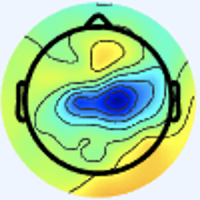

The data file committed next to this chart (first rows):
[239 245 254 255], [239 245 254 255], [239 245 254 255], [239 245 254 255], [239 245 254 255], [239 245 254 255], [239 245 254 255], [239 245 254 255], [239 245 254 255], [239 245 254 255], [239 245 254 255], [239 245 254 255], [239 245 254 255], [239 245 254 255], [239 245 254 255], [239 245 254 255], [239 245 254 255], [239 245 254 255], [239 245 254 255], [239 245 254 255], [239 245 254 255], [239 245 254 255], [239 245 254 255], [239 245 254 255]
[239 245 254 255], [239 245 254 255], [239 245 254 255], [239 245 254 255], [239 245 254 255], [239 245 254 255], [239 245 254 255], [239 245 254 255], [239 245 254 255], [239 245 254 255], [239 245 254 255], [239 245 254 255], [239 245 254 255], [239 245 254 255], [239 245 254 255], [239 245 254 255], [239 245 254 255], [239 245 254 255], [239 245 254 255], [239 245 254 255], [239 245 254 255], [239 245 254 255], [239 245 254 255], [239 245 254 255]
[239 245 254 255], [239 245 254 255], [239 245 254 255], [239 245 254 255], [239 245 254 255], [239 245 254 255], [239 245 254 255], [239 245 254 255], [239 245 254 255], [239 245 254 255], [239 245 254 255], [239 245 254 255], [239 245 254 255], [239 245 254 255], [239 245 254 255], [239 245 254 255], [239 245 254 255], [239 245 254 255], [239 245 254 255], [239 245 254 255], [239 245 254 255], [239 245 254 255], [239 245 254 255], [239 245 254 255]
[239 245 254 255], [239 245 254 255], [239 245 254 255], [239 245 254 255], [239 245 254 255], [239 245 254 255], [239 245 254 255], [239 245 254 255], [239 245 254 255], [239 245 254 255], [239 245 254 255], [239 245 254 255], [239 245 254 255], [239 245 254 255], [239 245 254 255], [239 245 254 255], [239 245 254 255], [239 245 254 255], [239 245 254 255], [239 245 254 255], [239 245 254 255], [239 245 254 255], [239 245 254 255], [239 245 254 255]
[239 245 254 255], [239 245 254 255], [239 245 254 255], [239 245 254 255], [239 245 254 255], [239 245 254 255], [239 245 254 255], [239 245 254 255], [239 245 254 255], [239 245 254 255], [239 245 254 255], [239 245 254 255], [239 245 254 255], [239 245 254 255], [239 245 254 255], [239 245 254 255], [239 245 254 255], [239 245 254 255], [239 245 254 255], [239 245 254 255], [239 245 254 255], [239 245 254 255], [239 245 254 255], [239 245 254 255]
[239 245 254 255], [239 245 254 255], [239 245 254 255], [239 245 254 255], [239 245 254 255], [239 245 254 255], [239 245 254 255], [239 245 254 255], [239 245 254 255], [239 245 254 255], [239 245 254 255], [239 245 254 255], [239 245 254 255], [239 245 254 255], [239 245 254 255], [239 245 254 255], [239 245 254 255], [239 245 254 255], [239 245 254 255], [239 245 254 255], [239 245 254 255], [239 245 254 255], [239 245 254 255], [239 245 254 255]
[239 245 254 255], [239 245 254 255], [239 245 254 255], [239 245 254 255], [239 245 254 255], [239 245 254 255], [239 245 254 255], [239 245 254 255], [239 245 254 255], [239 245 254 255], [239 245 254 255], [239 245 254 255], [239 245 254 255], [239 245 254 255], [239 245 254 255], [239 245 254 255], [239 245 254 255], [239 245 254 255], [239 245 254 255], [239 245 254 255], [239 245 254 255], [239 245 254 255], [239 245 254 255], [239 245 254 255]
[239 245 254 255], [239 245 254 255], [239 245 254 255], [239 245 254 255], [239 245 254 255], [239 245 254 255], [239 245 254 255], [239 245 254 255], [239 245 254 255], [239 245 254 255], [239 245 254 255], [239 245 254 255], [239 245 254 255], [239 245 254 255], [239 245 254 255], [239 245 254 255], [239 245 254 255], [239 245 254 255], [239 245 254 255], [239 245 254 255], [239 245 254 255], [239 245 254 255], [239 245 254 255], [239 245 254 255]
[239 245 254 255], [239 245 254 255], [239 245 254 255], [239 245 254 255], [239 245 254 255], [239 245 254 255], [239 245 254 255], [239 245 254 255], [239 245 254 255], [239 245 254 255], [239 245 254 255], [239 245 254 255], [239 245 254 255], [239 245 254 255], [239 245 254 255], [239 245 254 255], [239 245 254 255], [239 245 254 255], [239 245 254 255], [239 245 254 255], [239 245 254 255], [239 245 254 255], [239 245 254 255], [239 245 254 255]
[239 245 254 255], [239 245 254 255], [239 245 254 255], [239 245 254 255], [239 245 254 255], [239 245 254 255], [239 245 254 255], [239 245 254 255], [239 245 254 255], [239 245 254 255], [239 245 254 255], [239 245 254 255], [239 245 254 255], [239 245 254 255], [239 245 254 255], [239 245 254 255], [239 245 254 255], [239 245 254 255], [239 245 254 255], [239 245 254 255], [239 245 254 255], [239 245 254 255], [239 245 254 255], [239 245 254 255]
[239 245 254 255], [239 245 254 255], [239 245 254 255], [239 245 254 255], [239 245 254 255], [239 245 254 255], [239 245 254 255], [239 245 254 255], [239 245 254 255], [239 245 254 255], [239 245 254 255], [239 245 254 255], [239 245 254 255], [239 245 254 255], [239 245 254 255], [239 245 254 255], [239 245 254 255], [239 245 254 255], [239 245 254 255], [239 245 254 255], [239 245 254 255], [239 245 254 255], [239 245 254 255], [239 245 254 255]
[239 245 254 255], [239 245 254 255], [239 245 254 255], [239 245 254 255], [239 245 254 255], [239 245 254 255], [239 245 254 255], [239 245 254 255], [239 245 254 255], [239 245 254 255], [239 245 254 255], [239 245 254 255], [239 245 254 255], [239 245 254 255], [239 245 254 255], [239 245 254 255], [239 245 254 255], [239 245 254 255], [239 245 254 255], [239 245 254 255], [239 245 254 255], [239 245 254 255], [239 245 254 255], [239 245 254 255]
[239 245 254 255], [239 245 254 255], [239 245 254 255], [239 245 254 255], [239 245 254 255], [239 245 254 255], [239 245 254 255], [239 245 254 255], [239 245 254 255], [239 245 254 255], [239 245 254 255], [239 245 254 255], [239 245 254 255], [239 245 254 255], [239 245 254 255], [239 245 254 255], [239 245 254 255], [239 245 254 255], [239 245 254 255], [239 245 254 255], [239 245 254 255], [239 245 254 255], [239 245 254 255], [239 245 254 255]
[239 245 254 255], [239 245 254 255], [239 245 254 255], [239 245 254 255], [239 245 254 255], [239 245 254 255], [239 245 254 255], [239 245 254 255], [239 245 254 255], [239 245 254 255], [239 245 254 255], [239 245 254 255], [239 245 254 255], [239 245 254 255], [239 245 254 255], [239 245 254 255], [239 245 254 255], [239 245 254 255], [239 245 254 255], [239 245 254 255], [239 245 254 255], [239 245 254 255], [239 245 254 255], [239 245 254 255]
[239 245 254 255], [239 245 254 255], [239 245 254 255], [239 245 254 255], [239 245 254 255], [239 245 254 255], [239 245 254 255], [239 245 254 255], [239 245 254 255], [239 245 254 255], [239 245 254 255], [239 245 254 255], [239 245 254 255], [239 245 254 255], [239 245 254 255], [239 245 254 255], [239 245 254 255], [239 245 254 255], [239 245 254 255], [239 245 254 255], [239 245 254 255], [239 245 254 255], [239 245 254 255], [239 245 254 255]
[239 245 254 255], [239 245 254 255], [239 245 254 255], [239 245 254 255], [239 245 254 255], [239 245 254 255], [239 245 254 255], [239 245 254 255], [239 245 254 255], [239 245 254 255], [239 245 254 255], [239 245 254 255], [239 245 254 255], [239 245 254 255], [239 245 254 255], [239 245 254 255], [239 245 254 255], [239 245 254 255], [239 245 254 255], [239 245 254 255], [239 245 254 255], [239 245 254 255], [239 245 254 255], [239 245 254 255]
[239 245 254 255], [239 245 254 255], [239 245 254 255], [239 245 254 255], [239 245 254 255], [239 245 254 255], [239 245 254 255], [239 245 254 255], [239 245 254 255], [239 245 254 255], [239 245 254 255], [239 245 254 255], [239 245 254 255], [239 245 254 255], [239 245 254 255], [239 245 254 255], [239 245 254 255], [239 245 254 255], [239 245 254 255], [239 245 254 255], [239 245 254 255], [239 245 254 255], [239 245 254 255], [239 245 254 255]
[239 245 254 255], [239 245 254 255], [239 245 254 255], [239 245 254 255], [239 245 254 255], [239 245 254 255], [239 245 254 255], [239 245 254 255], [239 245 254 255], [239 245 254 255], [239 245 254 255], [239 245 254 255], [239 245 254 255], [239 245 254 255], [239 245 254 255], [239 245 254 255], [239 245 254 255], [239 245 254 255], [239 245 254 255], [239 245 254 255], [239 245 254 255], [239 245 254 255], [239 245 254 255], [239 245 254 255]
[239 245 254 255], [239 245 254 255], [239 245 254 255], [239 245 254 255], [239 245 254 255], [239 245 254 255], [239 245 254 255], [239 245 254 255], [239 245 254 255], [239 245 254 255], [239 245 254 255], [239 245 254 255], [239 245 254 255], [239 245 254 255], [239 245 254 255], [239 245 254 255], [239 245 254 255], [239 245 254 255], [239 245 254 255], [239 245 254 255], [239 245 254 255], [239 245 254 255], [239 245 254 255], [239 245 254 255]
[239 245 254 255], [239 245 254 255], [239 245 254 255], [239 245 254 255], [239 245 254 255], [239 245 254 255], [239 245 254 255], [239 245 254 255], [239 245 254 255], [239 245 254 255], [239 245 254 255], [239 245 254 255], [239 245 254 255], [239 245 254 255], [239 245 254 255], [239 245 254 255], [239 245 254 255], [239 245 254 255], [239 245 254 255], [239 245 254 255], [239 245 254 255], [239 245 254 255], [239 245 254 255], [239 245 254 255]
[239 245 254 255], [239 245 254 255], [239 245 254 255], [239 245 254 255], [239 245 254 255], [239 245 254 255], [239 245 254 255], [239 245 254 255], [239 245 254 255], [239 245 254 255], [239 245 254 255], [239 245 254 255], [239 245 254 255], [239 245 254 255], [239 245 254 255], [239 245 254 255], [239 245 254 255], [239 245 254 255], [239 245 254 255], [239 245 254 255], [239 245 254 255], [239 245 254 255], [239 245 254 255], [239 245 254 255]
[239 245 254 255], [239 245 254 255], [239 245 254 255], [239 245 254 255], [239 245 254 255], [239 245 254 255], [239 245 254 255], [239 245 254 255], [239 245 254 255], [239 245 254 255], [239 245 254 255], [239 245 254 255], [239 245 254 255], [239 245 254 255], [239 245 254 255], [239 245 254 255], [239 245 254 255], [239 245 254 255], [239 245 254 255], [239 245 254 255], [239 245 254 255], [239 245 254 255], [239 245 254 255], [239 245 254 255]
[239 245 254 255], [239 245 254 255], [239 245 254 255], [239 245 254 255], [239 245 254 255], [239 245 254 255], [239 245 254 255], [239 245 254 255], [239 245 254 255], [239 245 254 255], [239 245 254 255], [239 245 254 255], [239 245 254 255], [239 245 254 255], [239 245 254 255], [239 245 254 255], [239 245 254 255], [239 245 254 255], [239 245 254 255], [239 245 254 255], [239 245 254 255], [239 245 254 255], [239 245 254 255], [239 245 254 255]
[239 245 254 255], [239 245 254 255], [239 245 254 255], [239 245 254 255], [239 245 254 255], [239 245 254 255], [239 245 254 255], [239 245 254 255], [239 245 254 255], [239 245 254 255], [239 245 254 255], [239 245 254 255], [239 245 254 255], [239 245 254 255], [239 245 254 255], [239 245 254 255], [239 245 254 255], [239 245 254 255], [239 245 254 255], [239 245 254 255], [239 245 254 255], [239 245 254 255], [239 245 254 255], [239 245 254 255]
[239 245 254 255], [239 245 254 255], [239 245 254 255], [239 245 254 255], [239 245 254 255], [239 245 254 255], [239 245 254 255], [239 245 254 255], [239 245 254 255], [239 245 254 255], [239 245 254 255], [239 245 254 255], [239 245 254 255], [239 245 254 255], [239 245 254 255], [239 245 254 255], [239 245 254 255], [239 245 254 255], [239 245 254 255], [239 245 254 255], [239 245 254 255], [239 245 254 255], [239 245 254 255], [239 245 254 255]
[239 245 254 255], [239 245 254 255], [239 245 254 255], [239 245 254 255], [239 245 254 255], [239 245 254 255], [239 245 254 255], [239 245 254 255], [239 245 254 255], [239 245 254 255], [239 245 254 255], [239 245 254 255], [239 245 254 255], [239 245 254 255], [239 245 254 255], [239 245 254 255], [239 245 254 255], [239 245 254 255], [239 245 254 255], [239 245 254 255], [239 245 254 255], [239 245 254 255], [239 245 254 255], [239 245 254 255]
[239 245 254 255], [239 245 254 255], [239 245 254 255], [239 245 254 255], [239 245 254 255], [239 245 254 255], [239 245 254 255], [239 245 254 255], [239 245 254 255], [239 245 254 255], [239 245 254 255], [239 245 254 255], [239 245 254 255], [239 245 254 255], [239 245 254 255], [239 245 254 255], [239 245 254 255], [239 245 254 255], [239 245 254 255], [239 245 254 255], [239 245 254 255], [239 245 254 255], [239 245 254 255], [239 245 254 255]
[239 245 254 255], [239 245 254 255], [239 245 254 255], [239 245 254 255], [239 245 254 255], [239 245 254 255], [239 245 254 255], [239 245 254 255], [239 245 254 255], [239 245 254 255], [239 245 254 255], [239 245 254 255], [239 245 254 255], [239 245 254 255], [239 245 254 255], [239 245 254 255], [239 245 254 255], [239 245 254 255], [239 245 254 255], [239 245 254 255], [239 245 254 255], [239 245 254 255], [239 245 254 255], [239 245 254 255]
[239 245 254 255], [239 245 254 255], [239 245 254 255], [239 245 254 255], [239 245 254 255], [239 245 254 255], [239 245 254 255], [239 245 254 255], [239 245 254 255], [239 245 254 255], [239 245 254 255], [239 245 254 255], [239 245 254 255], [239 245 254 255], [239 245 254 255], [239 245 254 255], [239 245 254 255], [239 245 254 255], [239 245 254 255], [239 245 254 255], [239 245 254 255], [239 245 254 255], [239 245 254 255], [239 245 254 255]
[239 245 254 255], [239 245 254 255], [239 245 254 255], [239 245 254 255], [239 245 254 255], [239 245 254 255], [239 245 254 255], [239 245 254 255], [239 245 254 255], [239 245 254 255], [239 245 254 255], [239 245 254 255], [239 245 254 255], [239 245 254 255], [239 245 254 255], [239 245 254 255], [239 245 254 255], [239 245 254 255], [239 245 254 255], [239 245 254 255], [239 245 254 255], [239 245 254 255], [239 245 254 255], [239 245 254 255]
[239 245 254 255], [239 245 254 255], [239 245 254 255], [239 245 254 255], [239 245 254 255], [239 245 254 255], [239 245 254 255], [239 245 254 255], [239 245 254 255], [239 245 254 255], [239 245 254 255], [239 245 254 255], [239 245 254 255], [239 245 254 255], [239 245 254 255], [239 245 254 255], [239 245 254 255], [239 245 254 255], [239 245 254 255], [239 245 254 255], [239 245 254 255], [239 245 254 255], [239 245 254 255], [239 245 254 255]
[239 245 254 255], [239 245 254 255], [239 245 254 255], [239 245 254 255], [239 245 254 255], [239 245 254 255], [239 245 254 255], [239 245 254 255], [239 245 254 255], [239 245 254 255], [239 245 254 255], [239 245 254 255], [239 245 254 255], [239 245 254 255], [239 245 254 255], [239 245 254 255], [239 245 254 255], [239 245 254 255], [239 245 254 255], [239 245 254 255], [239 245 254 255], [239 245 254 255], [239 245 254 255], [239 245 254 255]
[239 245 254 255], [239 245 254 255], [239 245 254 255], [239 245 254 255], [239 245 254 255], [239 245 254 255], [239 245 254 255], [239 245 254 255], [239 245 254 255], [239 245 254 255], [239 245 254 255], [239 245 254 255], [239 245 254 255], [239 245 254 255], [239 245 254 255], [239 245 254 255], [239 245 254 255], [239 245 254 255], [239 245 254 255], [239 245 254 255], [239 245 254 255], [239 245 254 255], [239 245 254 255], [239 245 254 255]
[239 245 254 255], [239 245 254 255], [239 245 254 255], [239 245 254 255], [239 245 254 255], [239 245 254 255], [239 245 254 255], [239 245 254 255], [239 245 254 255], [239 245 254 255], [239 245 254 255], [239 245 254 255], [239 245 254 255], [239 245 254 255], [239 245 254 255], [239 245 254 255], [239 245 254 255], [239 245 254 255], [239 245 254 255], [239 245 254 255], [239 245 254 255], [239 245 254 255], [239 245 254 255], [239 245 254 255]
[239 245 254 255], [239 245 254 255], [239 245 254 255], [239 245 254 255], [239 245 254 255], [239 245 254 255], [239 245 254 255], [239 245 254 255], [239 245 254 255], [239 245 254 255], [239 245 254 255], [239 245 254 255], [239 245 254 255], [239 245 254 255], [239 245 254 255], [239 245 254 255], [239 245 254 255], [239 245 254 255], [239 245 254 255], [239 245 254 255], [239 245 254 255], [239 245 254 255], [240 246 254 255], [239 245 254 255]
[239 245 254 255], [239 245 254 255], [239 245 254 255], [239 245 254 255], [239 245 254 255], [239 245 254 255], [239 245 254 255], [239 245 254 255], [239 245 254 255], [239 245 254 255], [239 245 254 255], [239 245 254 255], [239 245 254 255], [239 245 254 255], [239 245 254 255], [239 245 254 255], [239 245 254 255], [239 245 254 255], [239 245 254 255], [239 245 254 255], [239 245 254 255], [239 245 254 255], [242 248 254 255], [236 242 250 255]
[239 245 254 255], [239 245 254 255], [239 245 254 255], [239 245 254 255], [239 245 254 255], [239 245 254 255], [239 245 254 255], [239 245 254 255], [239 245 254 255], [239 245 254 255], [239 245 254 255], [239 245 254 255], [239 245 254 255], [239 245 254 255], [239 245 254 255], [239 245 254 255], [239 245 254 255], [239 245 254 255], [239 245 254 255], [239 245 254 255], [239 245 254 255], [239 245 254 255], [248 251 255 255], [231 236 242 255]
[239 245 254 255], [239 245 254 255], [239 245 254 255], [239 245 254 255], [239 245 254 255], [239 245 254 255], [239 245 254 255], [239 245 254 255], [239 245 254 255], [239 245 254 255], [239 245 254 255], [239 245 254 255], [239 245 254 255], [239 245 254 255], [239 245 254 255], [239 245 254 255], [239 245 254 255], [239 245 254 255], [239 245 254 255], [239 245 254 255], [241 245 254 255], [239 245 254 255], [242 253 251 255], [217 235 219 255]
[239 245 254 255], [239 245 254 255], [239 245 254 255], [239 245 254 255], [239 245 254 255], [239 245 254 255], [239 245 254 255], [239 245 254 255], [239 245 254 255], [239 245 254 255], [239 245 254 255], [239 245 254 255], [239 245 254 255], [239 245 254 255], [239 245 254 255], [239 245 254 255], [239 245 254 255], [239 245 254 255], [239 245 253 255], [239 245 254 255], [245 244 254 255], [242 245 254 255], [220 249 220 255], [194 245 177 255]
[239 245 254 255], [239 245 254 255], [239 245 254 255], [239 245 254 255], [239 245 254 255], [239 245 254 255], [239 245 254 255], [239 245 254 255], [239 245 254 255], [239 245 254 255], [239 245 254 255], [239 245 254 255], [239 245 254 255], [239 245 254 255], [239 245 254 255], [239 245 254 255], [239 245 254 255], [239 245 254 255], [240 245 254 255], [239 245 254 255], [240 245 254 255], [230 245 237 255], [200 248 187 255], [177 251 147 255]
[239 245 254 255], [239 245 254 255], [239 245 254 255], [239 245 254 255], [239 245 254 255], [239 245 254 255], [239 245 254 255], [239 245 254 255], [239 245 254 255], [239 245 254 255], [239 245 254 255], [239 245 254 255], [239 245 254 255], [239 245 254 255], [239 245 254 255], [239 245 254 255], [239 245 254 255], [239 245 254 255], [244 244 254 255], [240 245 254 255], [220 247 218 255], [200 249 181 255], [182 250 152 255], [170 251 133 255]
[239 245 254 255], [239 245 254 255], [239 245 254 255], [239 245 254 255], [239 245 254 255], [239 245 254 255], [239 245 254 255], [239 245 254 255], [239 245 254 255], [239 245 254 255], [239 245 254 255], [239 245 254 255], [239 245 254 255], [239 245 254 255], [239 245 254 255], [239 245 254 255], [239 245 254 255], [239 245 254 255], [241 245 254 255], [232 245 241 255], [203 248 186 255], [180 251 141 255], [172 251 129 255], [169 251 125 255]
[239 245 254 255], [239 245 254 255], [239 245 254 255], [239 245 254 255], [239 245 254 255], [239 245 254 255], [239 245 254 255], [239 245 254 255], [239 245 254 255], [239 245 254 255], [239 245 254 255], [239 245 254 255], [239 245 254 255], [239 245 254 255], [239 245 254 255], [239 245 254 255], [241 245 254 255], [238 245 253 255], [227 246 236 255], [212 247 206 255], [191 250 158 255], [175 251 125 255], [172 251 122 255], [172 251 123 255]
[239 245 254 255], [239 245 254 255], [239 245 254 255], [239 245 254 255], [239 245 254 255], [239 245 254 255], [239 245 254 255], [239 245 254 255], [239 245 254 255], [239 245 254 255], [239 245 254 255], [239 245 254 255], [239 245 254 255], [239 245 254 255], [239 245 254 255], [239 245 254 255], [242 244 254 255], [237 245 248 255], [214 247 209 255], [194 249 170 255], [181 250 137 255], [174 251 119 255], [174 251 119 255], [175 251 122 255]
[239 245 254 255], [239 245 254 255], [239 245 254 255], [239 245 254 255], [239 245 254 255], [239 245 254 255], [239 245 254 255], [239 245 254 255], [239 245 254 255], [239 245 254 255], [239 245 254 255], [239 245 254 255], [239 245 254 255], [239 245 254 255], [239 245 254 255], [239 245 254 255], [244 243 254 255], [236 243 241 255], [204 247 180 255], [179 250 134 255], [174 251 123 255], [174 251 121 255], [174 251 121 255], [175 251 122 255]
[239 245 254 255], [239 245 254 255], [239 245 254 255], [239 245 254 255], [239 245 254 255], [239 245 254 255], [239 245 254 255], [239 245 254 255], [239 245 254 255], [239 245 254 255], [239 245 254 255], [239 245 254 255], [239 245 254 255], [239 245 254 255], [240 245 254 255], [239 245 253 255], [239 243 245 255], [227 242 217 255], [194 247 156 255], [172 251 116 255], [173 251 116 255], [175 251 122 255], [175 251 122 255], [175 251 122 255]
[239 245 254 255], [239 245 254 255], [239 245 254 255], [239 245 254 255], [239 245 254 255], [239 245 254 255], [239 245 254 255], [239 245 254 255], [239 245 254 255], [239 245 254 255], [239 245 254 255], [239 245 254 255], [239 245 254 255], [239 245 254 255], [243 245 254 255], [239 245 254 255], [223 244 214 255], [205 245 172 255], [186 249 137 255], [174 251 117 255], [175 251 117 255], [177 251 121 255], [176 251 121 255], [176 251 121 255]
[239 245 254 255], [239 245 254 255], [239 245 254 255], [239 245 254 255], [239 245 254 255], [239 245 254 255], [239 245 254 255], [239 245 254 255], [239 245 254 255], [239 245 254 255], [239 245 254 255], [239 245 254 255], [239 245 254 255], [239 245 254 255], [241 245 254 255], [234 245 243 255], [209 246 185 255], [189 248 138 255], [181 249 124 255], [178 251 118 255], [178 251 118 255], [179 251 119 255], [179 251 119 255], [179 251 119 255]
[239 245 254 255], [239 245 254 255], [239 245 254 255], [239 245 254 255], [239 245 254 255], [239 245 254 255], [239 245 254 255], [239 245 254 255], [239 245 254 255], [239 245 254 255], [239 245 254 255], [239 245 254 255], [240 245 254 255], [238 245 253 255], [233 246 244 255], [222 248 218 255], [198 248 160 255], [182 250 120 255], [179 251 116 255], [180 251 117 255], [179 251 117 255], [180 251 117 255], [181 251 116 255], [182 251 115 255]
[239 245 254 255], [239 245 254 255], [239 245 254 255], [239 245 254 255], [239 245 254 255], [239 245 254 255], [239 245 254 255], [239 245 254 255], [239 245 254 255], [239 245 254 255], [239 245 254 255], [239 245 254 255], [242 245 254 255], [238 245 252 255], [223 247 220 255], [206 248 181 255], [189 251 138 255], [179 251 112 255], [179 251 112 255], [181 251 116 255], [181 251 116 255], [181 251 116 255], [183 251 114 255], [184 251 113 255]
[239 245 254 255], [239 245 254 255], [239 245 254 255], [239 245 254 255], [239 245 254 255], [239 245 254 255], [239 245 254 255], [239 245 254 255], [239 245 254 255], [239 245 254 255], [239 245 253 255], [239 245 254 255], [245 244 254 255], [239 245 254 255], [210 248 187 255], [187 251 133 255], [181 251 119 255], [179 251 115 255], [180 251 115 255], [181 251 116 255], [182 251 115 255], [183 251 114 255], [183 251 114 255], [183 251 114 255]
[239 245 254 255], [239 245 254 255], [239 245 254 255], [239 245 254 255], [239 245 254 255], [239 245 254 255], [239 245 254 255], [239 245 254 255], [239 245 254 255], [239 245 254 255], [239 245 254 255], [239 245 254 255], [241 245 254 255], [231 245 236 255], [200 249 159 255], [177 251 108 255], [178 251 109 255], [181 251 116 255], [181 251 116 255], [181 251 116 255], [183 251 114 255], [183 251 114 255], [184 251 113 255], [183 251 114 255]
[239 245 254 255], [239 245 254 255], [239 245 254 255], [239 245 254 255], [239 245 254 255], [239 245 254 255], [239 245 254 255], [239 245 254 255], [239 245 254 255], [239 245 254 255], [242 245 254 255], [238 245 252 255], [226 247 225 255], [211 248 188 255], [192 250 139 255], [181 251 110 255], [181 251 110 255], [183 251 115 255], [182 251 115 255], [183 251 114 255], [183 251 114 255], [183 251 114 255], [185 251 112 255], [186 251 112 255]
[239 245 254 255], [239 245 254 255], [239 245 254 255], [239 245 254 255], [239 245 254 255], [239 245 254 255], [239 245 254 255], [239 245 254 255], [239 245 254 255], [239 245 254 255], [242 244 254 255], [237 245 248 255], [214 247 194 255], [194 250 148 255], [187 251 124 255], [183 251 112 255], [183 251 112 255], [184 251 113 255], [184 251 113 255], [184 251 113 255], [183 251 114 255], [184 251 113 255], [186 251 112 255], [186 251 111 255]
[239 245 254 255], [239 245 254 255], [239 245 254 255], [239 245 254 255], [239 245 254 255], [239 245 254 255], [239 245 254 255], [239 245 254 255], [239 245 254 255], [239 245 254 255], [243 242 254 255], [236 243 239 255], [207 247 170 255], [186 251 121 255], [182 251 113 255], [183 251 113 255], [185 251 112 255], [186 251 112 255], [186 251 112 255], [186 251 112 255], [186 251 112 255], [186 251 112 255], [186 251 111 255], [186 251 111 255]
[239 245 254 255], [239 245 254 255], [239 245 254 255], [239 245 254 255], [239 245 254 255], [239 245 254 255], [239 245 254 255], [239 245 254 255], [240 245 254 255], [239 245 253 255], [238 243 247 255], [228 243 219 255], [200 247 151 255], [181 251 108 255], [181 251 108 255], [183 251 114 255], [186 251 112 255], [186 251 111 255], [186 251 111 255], [186 251 111 255], [186 251 111 255], [186 251 111 255], [186 251 111 255], [186 251 111 255]
[239 245 254 255], [239 245 254 255], [239 245 254 255], [239 245 254 255], [239 245 254 255], [239 245 254 255], [239 245 254 255], [239 245 254 255], [242 245 254 255], [238 245 252 255], [225 246 221 255], [209 247 182 255], [193 250 137 255], [182 251 110 255], [181 251 110 255], [183 251 114 255], [186 251 112 255], [186 251 111 255], [186 251 111 255], [186 251 111 255], [186 251 111 255], [186 251 111 255], [186 251 111 255], [186 251 111 255]
[239 245 254 255], [239 245 254 255], [239 245 254 255], [239 245 254 255], [239 245 254 255], [239 245 254 255], [239 245 254 255], [239 245 254 255], [242 244 254 255], [237 245 248 255], [214 247 195 255], [194 250 149 255], [187 251 124 255], [183 251 112 255], [183 251 112 255], [183 251 114 255], [185 251 112 255], [186 251 111 255], [186 251 111 255], [186 251 111 255], [186 251 111 255], [186 251 111 255], [186 251 111 255], [187 251 111 255]
[239 245 254 255], [239 245 254 255], [239 245 254 255], [239 245 254 255], [239 245 254 255], [239 245 254 255], [239 245 254 255], [239 245 254 255], [243 242 254 255], [236 243 239 255], [207 247 171 255], [186 251 121 255], [182 251 113 255], [183 251 113 255], [183 251 113 255], [183 251 114 255], [185 251 112 255], [186 251 111 255], [186 251 111 255], [186 251 111 255], [186 251 111 255], [186 251 111 255], [188 251 110 255], [188 251 109 255]
[239 245 254 255], [239 245 254 255], [239 245 254 255], [239 245 254 255], [239 245 254 255], [239 245 254 255], [240 245 254 255], [239 245 253 255], [238 243 247 255], [228 243 219 255], [200 247 151 255], [181 251 108 255], [180 251 108 255], [183 251 113 255], [183 251 114 255], [184 251 113 255], [186 251 112 255], [186 251 111 255], [186 251 111 255], [186 251 111 255], [186 251 111 255], [186 251 111 255], [188 251 109 255], [189 251 109 255]
[239 245 254 255], [239 245 254 255], [239 245 254 255], [239 245 254 255], [239 245 254 255], [239 245 254 255], [242 245 254 255], [237 245 251 255], [225 246 220 255], [209 247 182 255], [193 250 137 255], [182 251 110 255], [181 251 110 255], [183 251 114 255], [185 251 112 255], [186 251 112 255], [186 251 111 255], [186 251 111 255], [186 251 111 255], [186 251 111 255], [186 251 111 255], [186 251 111 255], [188 251 109 255], [189 251 109 255]
... 139 more rows
